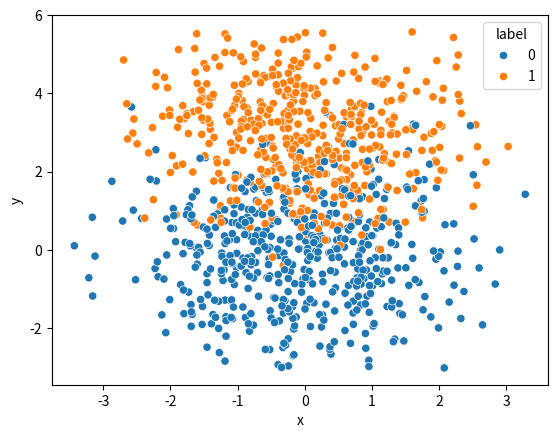

Source code (Python): (Note: this script raises an exception after producing the figure.)
import math
import pandas as pd
import numpy as np
import seaborn as sns
import matplotlib.pyplot as plt


class dataset:

    def __init__(self,n) -> None:
        self.n = n
        self.d = {}
        self.d[0] = (0,0,1)
        self.d[1] = (0,3,1)
    
    def get(self,add_noise = False) -> pd.DataFrame:
        data = np.zeros((self.n,3))
        
        for i in range(self.n):
            l = np.random.randint(0,2)
            h,k,r = self.d[l]

            x = np.random.rand()
            y = math.sqrt(r*r - x*x)

            q = np.random.randint(0,4)

            if q == 0:
                x = x
                y = y
            elif q == 1:
                x = -x
                y = y
            elif q == 2:
                x = x
                y = -y
            else:
                x = -x
                y = -y

            x = x + h
            y = y + k

            if add_noise:
                x = x + np.random.normal(0,1)
                y = y + np.random.normal(0,1)

            data[i][0] = x
            data[i][1] = y
            data[i][2] = l

        df = pd.DataFrame(data, columns = ['x', 'y', 'label'])
        df.label = df.label.astype(int)
        return df


class Perceptron:
    def __init__(self,n,a = 0.000001) -> None:
        # initialize weights
        self.n = n
        self.a = a
        self.w = np.zeros(n+1)


    def step(self,z):
        # applies step function on z
        return np.heaviside(z,1)

    def fit(self, X,y,epochs=100, bias=True):
        if bias:
            X = np.hstack((np.ones((len(X),1)),X))
        else:
            X = np.hstack((np.zeros((len(X),1)),X))

        wrong_arr = []

        for e in range(epochs):
            wrong = 0
            for i in range(len(X)):
                z = np.dot(self.w,X[i])
                y_pred = self.step(z)
                if y_pred != y[i]:
                    wrong += 1
                    self.w += self.a*(y[i] - y_pred)*X[i]
            wrong_arr.append(wrong)
            if(wrong == 0):
                break

        return self.w, wrong_arr
    
    def predict(self,X):
        X = np.hstack((np.ones((len(X),1)),X))
        z = np.dot(self.w,X.T)
        y_pred = self.step(z)
        return y_pred

    def plot_decision_boundary(self, X,y):

        df = pd.DataFrame(X, columns = ['x', 'y'])
        df['label'] = y
        if self.w[2]!=0:
            x1 = np.array([min(X[:, 0]), max(X[:, 0])])
            x2 = -(self.w[0] + self.w[1]*x1)/self.w[2]
        else:
            x2 = np.array([min(X[:, 1]), max(X[:, 1])])
            x1 = -(self.w[0] + self.w[2]*x2)/self.w[1]
        plt.plot(x1,x2,'r-',label = 'Decision Boundary')
        sns.scatterplot(data = df, x = 'x', y='y',hue = 'label', style = 'label')

        plt.show()
        


if __name__ == "__main__":
    df = dataset(1000).get(add_noise=True)
    sns.scatterplot(data=df, x="x", y="y", hue="label")
    plt.savefig('./a.png')
    p = Perceptron()
    p.perceptron(df.drop('label', axis=1).to_numpy(),df.label.to_numpy(),epochs=100, bias=True, plot = True)

